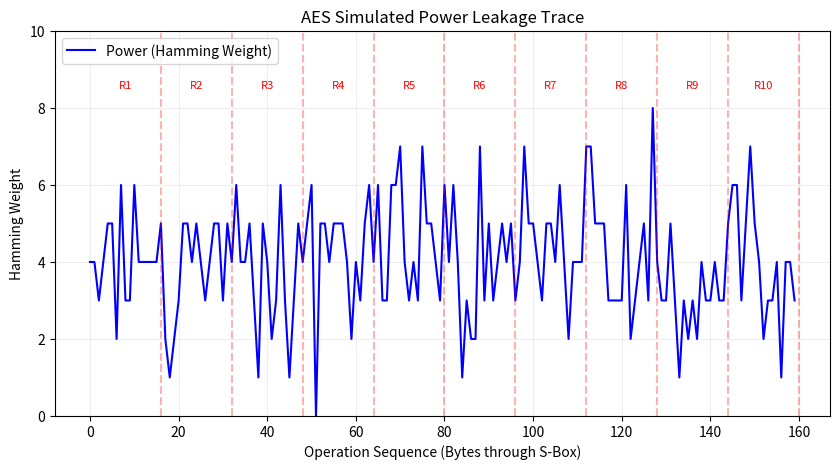

The matplotlib source for this figure:
import matplotlib.pyplot as plt

# ================= AES TABLES ==================

SBOX = [
    0x63,0x7c,0x77,0x7b,0xf2,0x6b,0x6f,0xc5,0x30,0x01,0x67,0x2b,0xfe,0xd7,0xab,0x76,
    0xca,0x82,0xc9,0x7d,0xfa,0x59,0x47,0xf0,0xad,0xd4,0xa2,0xaf,0x9c,0xa4,0x72,0xc0,
    0xb7,0xfd,0x93,0x26,0x36,0x3f,0xf7,0xcc,0x34,0xa5,0xe5,0xf1,0x71,0xd8,0x31,0x15,
    0x04,0xc7,0x23,0xc3,0x18,0x96,0x05,0x9a,0x07,0x12,0x80,0xe2,0xeb,0x27,0xb2,0x75,
    0x09,0x83,0x2c,0x1a,0x1b,0x6e,0x5a,0xa0,0x52,0x3b,0xd6,0xb3,0x29,0xe3,0x2f,0x84,
    0x53,0xd1,0x00,0xed,0x20,0xfc,0xb1,0x5b,0x6a,0xcb,0xbe,0x39,0x4a,0x4c,0x58,0xcf,
    0xd0,0xef,0xaa,0xfb,0x43,0x4d,0x33,0x85,0x45,0xf9,0x02,0x7f,0x50,0x3c,0x9f,0xa8,
    0x51,0xa3,0x40,0x8f,0x92,0x9d,0x38,0xf5,0xbc,0xb6,0xda,0x21,0x10,0xff,0xf3,0xd2,
    0xcd,0x0c,0x13,0xec,0x5f,0x97,0x44,0x17,0xc4,0xa7,0x7e,0x3d,0x64,0x5d,0x19,0x73,
    0x60,0x81,0x4f,0xdc,0x22,0x2a,0x90,0x88,0x46,0xee,0xb8,0x14,0xde,0x5e,0x0b,0xdb,
    0xe0,0x32,0x3a,0x0a,0x49,0x06,0x24,0x5c,0xc2,0xd3,0xac,0x62,0x91,0x95,0xe4,0x79,
    0xe7,0xc8,0x37,0x6d,0x8d,0xd5,0x4e,0xa9,0x6c,0x56,0xf4,0xea,0x65,0x7a,0xae,0x08,
    0xba,0x78,0x25,0x2e,0x1c,0xa6,0xb4,0xc6,0xe8,0xdd,0x74,0x1f,0x4b,0xbd,0x8b,0x8a,
    0x70,0x3e,0xb5,0x66,0x48,0x03,0xf6,0x0e,0x61,0x35,0x57,0xb9,0x86,0xc1,0x1d,0x9e,
    0xe1,0xf8,0x98,0x11,0x69,0xd9,0x8e,0x94,0x9b,0x1e,0x87,0xe9,0xCE,0x55,0x28,0xdf,
    0x8c,0xa1,0x89,0x0d,0xbf,0xe6,0x42,0x68,0x41,0x99,0x2d,0x0f,0xb0,0x54,0xbb,0x16
]

INV_SBOX = [
    0x52,0x09,0x6A,0xD5,0x30,0x36,0xA5,0x38,0xBF,0x40,0xA3,0x9E,0x81,0xF3,0xD7,0xFB,
    0x7C,0xE3,0x39,0x82,0x9B,0x2F,0xFF,0x87,0x34,0x8E,0x43,0x44,0xC4,0xDE,0xE9,0xCB,
    0x54,0x7B,0x94,0x32,0xA6,0xC2,0x23,0x3D,0xEE,0x4C,0x95,0x0B,0x42,0xFA,0xC3,0x4E,
    0x08,0x2E,0xA1,0x66,0x28,0xD9,0x24,0xB2,0x76,0x5B,0xA2,0x49,0x6D,0x8B,0xD1,0x25,
    0x72,0xF8,0xF6,0x64,0x86,0x68,0x98,0x16,0xD4,0xA4,0x5C,0xCC,0x5D,0x65,0xB6,0x92,
    0x6C,0x70,0x48,0x50,0xFD,0xED,0xB9,0xDA,0x5E,0x15,0x46,0x57,0xA7,0x8D,0x9D,0x84,
    0x90,0xD8,0xAB,0x00,0x8C,0xBC,0xD3,0x0A,0xF7,0xE4,0x58,0x05,0xB8,0xB3,0x45,0x06,
    0xD0,0x2C,0x1E,0x8F,0xCA,0x3F,0x0F,0x02,0xC1,0xAF,0xBD,0x03,0x01,0x13,0x8A,0x6B,
    0x3A,0x91,0x11,0x41,0x4F,0x67,0xDC,0xEA,0x97,0xF2,0xCF,0xCE,0xF0,0xB4,0xE6,0x73,
    0x96,0xAC,0x74,0x22,0xE7,0xAD,0x35,0x85,0xE2,0xF9,0x37,0xE8,0x1C,0x75,0xDF,0x6E,
    0x47,0xF1,0x1A,0x71,0x1D,0x29,0xC5,0x89,0x6F,0xB7,0x62,0x0E,0xAA,0x18,0xBE,0x1B,
    0xFC,0x56,0x3E,0x4B,0xC6,0xD2,0x79,0x20,0x9A,0xDB,0xC0,0xFE,0x78,0xCD,0x5A,0xF4,
    0x1F,0xDD,0xA8,0x33,0x88,0x07,0xC7,0x31,0xB1,0x12,0x10,0x59,0x27,0x80,0xEC,0x5F,
    0x60,0x51,0x7F,0xA9,0x19,0xB5,0x4A,0x0D,0x2D,0xE5,0x7A,0x9F,0x93,0xC9,0x9C,0xEF,
    0xA0,0xE0,0x3B,0x4D,0xAE,0x2A,0xF5,0xB0,0xC8,0xEB,0xBB,0x3C,0x83,0x53,0x99,0x61,
    0x17,0x2B,0x04,0x7E,0xBA,0x77,0xD6,0x26,0xE1,0x69,0x14,0x63,0x55,0x21,0x0C,0x7D
]

RCON = [0x01,0x02,0x04,0x08,0x10,0x20,0x40,0x80,0x1B,0x36]
XTIME = [(b << 1) ^ 0x1B if b & 0x80 else b << 1 for b in range(256)]

# ================= LEAKAGE SIMULATION HELPERS ==================

def get_hamming_weight(n):
    return bin(n & 0xFF).count('1')

def capture_hw_leakage(state):
    return [get_hamming_weight(b) for b in state]

# ================= AES CORE FUNCTIONS ==================

def sub_bytes(state):
    return [SBOX[b & 0xFF] for b in state]

def inv_sub_bytes(state):
    return [INV_SBOX[b & 0xFF] for b in state]

def shift_rows(s):
    return [s[0],s[5],s[10],s[15], s[4],s[9],s[14],s[3], s[8],s[13],s[2],s[7], s[12],s[1],s[6],s[11]]

def inv_shift_rows(s):
    return [s[0],s[13],s[10],s[7], s[4],s[1],s[14],s[11], s[8],s[5],s[2],s[15], s[12],s[9],s[6],s[3]]

def mix_columns(s):
    r = []
    for i in range(0, 16, 4):
        a = s[i:i+4]
        t = a[0] ^ a[1] ^ a[2] ^ a[3]
        u = a[0]
        c0 = a[0] ^ t ^ XTIME[a[0] ^ a[1]]
        c1 = a[1] ^ t ^ XTIME[a[1] ^ a[2]]
        c2 = a[2] ^ t ^ XTIME[a[2] ^ a[3]]
        c3 = a[3] ^ t ^ XTIME[a[3] ^ u]
        r.extend([c0 & 0xFF, c1 & 0xFF, c2 & 0xFF, c3 & 0xFF])
    return r

def inv_mix_columns(s):
    r = []
    for i in range(0, 16, 4):
        a = s[i:i+4]
        def xt(x): return XTIME[x & 0xFF]
        def mul_9(x):  return xt(xt(xt(x))) ^ x
        def mul_11(x): return xt(xt(xt(x))) ^ xt(x) ^ x
        def mul_13(x): return xt(xt(xt(x))) ^ xt(xt(x)) ^ x
        def mul_14(x): return xt(xt(xt(x))) ^ xt(xt(x)) ^ xt(x)
        r += [
            (mul_14(a[0]) ^ mul_11(a[1]) ^ mul_13(a[2]) ^ mul_9(a[3])) & 0xFF,
            (mul_9(a[0])  ^ mul_14(a[1]) ^ mul_11(a[2]) ^ mul_13(a[3])) & 0xFF,
            (mul_13(a[0]) ^ mul_9(a[1])  ^ mul_14(a[2]) ^ mul_11(a[3])) & 0xFF,
            (mul_11(a[0]) ^ mul_13(a[1]) ^ mul_9(a[2])  ^ mul_14(a[3])) & 0xFF
        ]
    return r

def add_round_key(s, k):
    return [(a ^ b) & 0xFF for a, b in zip(s, k)]

# ================= KEY EXPANSION ==================

def key_expansion(key):
    if len(key) != 16: raise ValueError("Key must be 16 bytes")
    w = list(key)
    for i in range(16, 176, 4):
        t = w[i-4:i]
        if i % 16 == 0:
            t = t[1:] + t[:1]
            t = [SBOX[b & 0xFF] for b in t]
            t[0] ^= RCON[(i // 16) - 1]
        w += [(w[i-16+j] ^ t[j]) & 0xFF for j in range(4)]
    return [w[i:i+16] for i in range(0, 176, 16)]

# ================= AES ENCRYPT / DECRYPT ==================

def aes_encrypt_simulated(pt, key):
    k = key_expansion(key)
    leakage_traces = []
    s = add_round_key(list(pt), k[0])
    for r in range(1, 10):
        s = sub_bytes(s)
        leakage_traces.append(capture_hw_leakage(s)) 
        s = shift_rows(s)
        s = mix_columns(s)
        s = add_round_key(s, k[r])
    s = sub_bytes(s)
    leakage_traces.append(capture_hw_leakage(s))
    s = shift_rows(s)
    ct = bytes(add_round_key(s, k[10]))
    return ct, leakage_traces

def aes_decrypt(ct, key):
    k = key_expansion(key)
    s = add_round_key(list(ct), k[10])
    for r in range(9, 0, -1):
        s = inv_shift_rows(s)
        s = inv_sub_bytes(s)
        s = add_round_key(s, k[r])
        s = inv_mix_columns(s)
    s = inv_shift_rows(s)
    s = inv_sub_bytes(s)
    return bytes(add_round_key(s, k[0]))

def print_terminal_trace(traces):
    """Prints a text-based bar chart of Hamming Weights to the terminal."""
    print("\n--- Terminal Power Trace Visualization (Hamming Weight) ---")
    print("Byte Index | HW | Visualization")
    print("-" * 45)
    
    full_trace = [hw for round_leak in traces for hw in round_leak]
    
    for i, hw in enumerate(full_trace):
        # Add a separator for each AES Round (every 16 bytes)
        if i > 0 and i % 16 == 0:
            print("-" * 20 + f" Round {i//16 + 1} " + "-" * 13)
        
        # Create a bar using block characters
        bar = "█" * hw
        # Color coding logic (optional, works in most modern terminals)
        # 0-3: Low (Green-ish), 4-5: Mid (Yellow-ish), 6-8: High (Red-ish)
        print(f"{i:03d}        | {hw}  | {bar}")

# ================= TEST & GRAPH ==================
if __name__ == "__main__":
    pt = b"Attack at dawn!!"
    key = b"thisis128bitkey!"

    print("--- AES Side-Channel Simulation ---")
    ct, traces = aes_encrypt_simulated(pt, key)
    print("Ciphertext (hex):", ct.hex())
    
    # 1. NEW: Show the trace in the terminal
    print_terminal_trace(traces)

    # 2. Flatten the traces for the existing Matplotlib plot
    full_trace = [hw for round_leak in traces for hw in round_leak]

    # 3. Setup the plot (Optional: Keep this if you still want the PNG)
    plt.figure(figsize=(10, 5))
    plt.plot(full_trace, label='Power (Hamming Weight)', color='blue')
    
    for i in range(1, 11):
        plt.axvline(x=i*16, color='red', linestyle='--', alpha=0.3)
        plt.text(i*16-8, 8.5, f"R{i}", color='red', fontsize=8, ha='center')

    plt.title("AES Simulated Power Leakage Trace")
    plt.xlabel("Operation Sequence (Bytes through S-Box)")
    plt.ylabel("Hamming Weight")
    plt.ylim(0, 10)
    plt.grid(True, alpha=0.2)
    plt.legend()

    plt.savefig("aes_power_trace.png")
    print("\nGraph also saved as 'aes_power_trace.png'")
    
    # Verify Decryption
    dec = aes_decrypt(ct, key)
    print("Decrypted String:", dec.decode())
